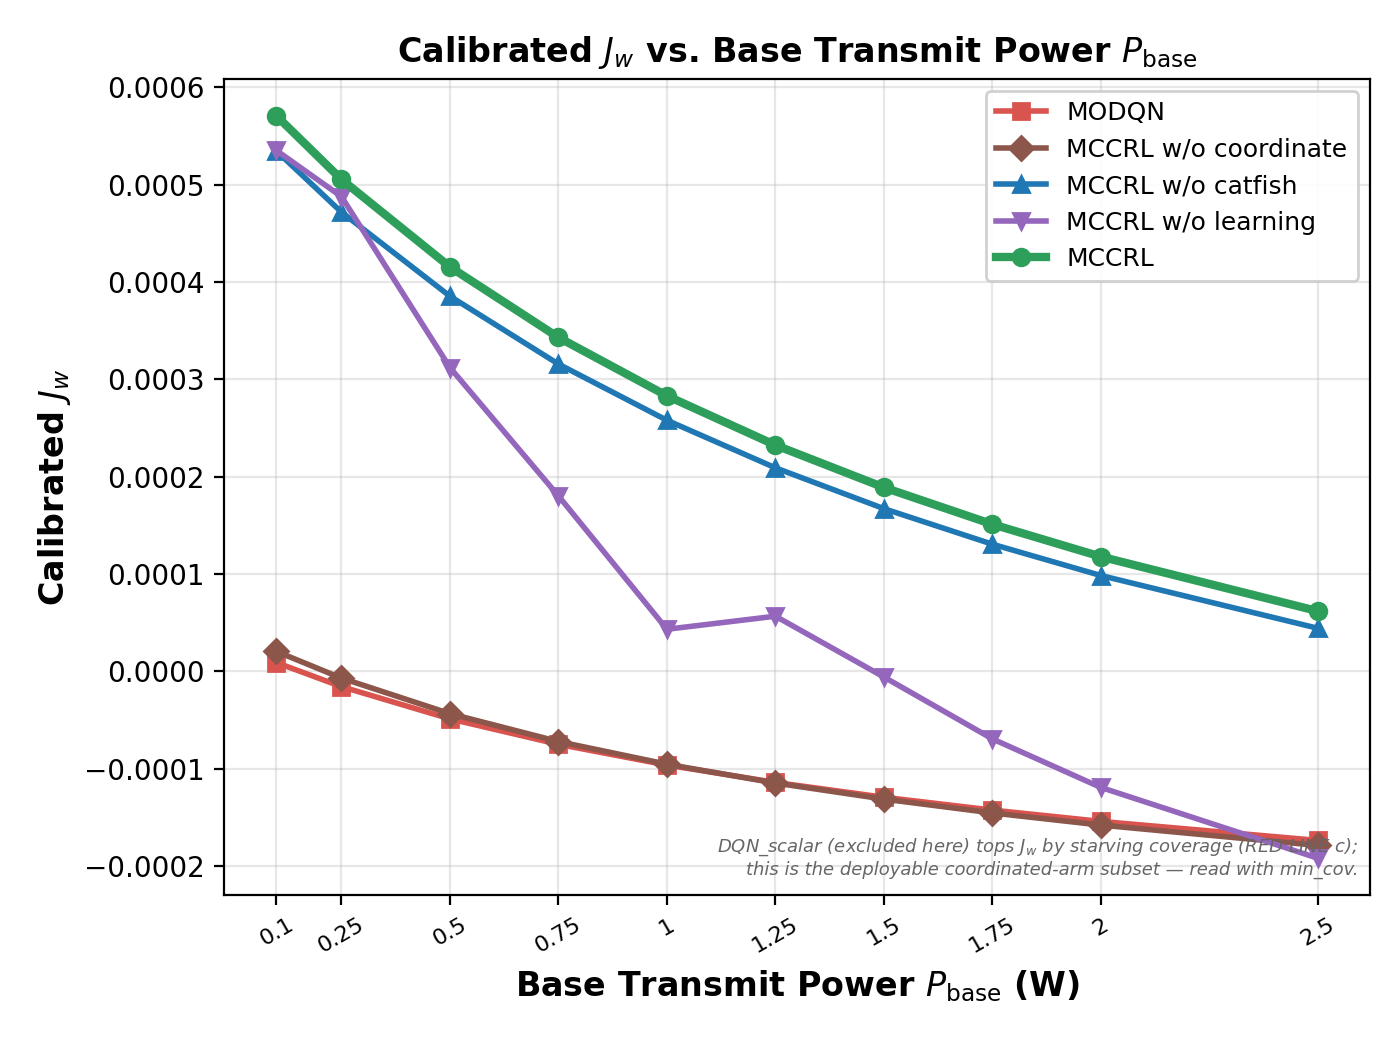

Source data for this figure (header and first rows):
Base Transmit Power P_base (W), MODQN, MCCRL w/o coordinate, MCCRL w/o catfish, MCCRL w/o learning, MCCRL
0.1, 9.053532995115987e-06, 2.0519081082876315e-05, 0.0005346, 0.0005351, 0.0005706
0.25, -1.5653220082071613e-05, -6.8741351435067155e-06, 0.0004717, 0.0004876, 0.0005053
0.5, -4.876663004576971e-05, -4.339082749694977e-05, 0.0003853, 0.000312, 0.0004154
0.75, -7.489359924853643e-05, -7.205099957878696e-05, 0.0003156, 0.0001802, 0.000343
1.0, -9.620589054269498e-05, -9.531778356077476e-05, 0.0002579, 4.329455751721103e-05, 0.000283
1.25, -0.000114, -0.0001147, 0.0002091, 5.6701045569161635e-05, 0.0002324
1.5, -0.0001293, -0.0001312, 0.0001671, -5.779331703913252e-06, 0.0001889
1.75, -0.0001425, -0.0001454, 0.0001306, -6.934609647719408e-05, 0.0001511
2.0, -0.0001541, -0.0001578, 9.844998571410904e-05, -0.0001192, 0.0001178
2.5, -0.0001736, -0.0001787, 4.426879771416399e-05, -0.0001919, 6.187504337381337e-05
